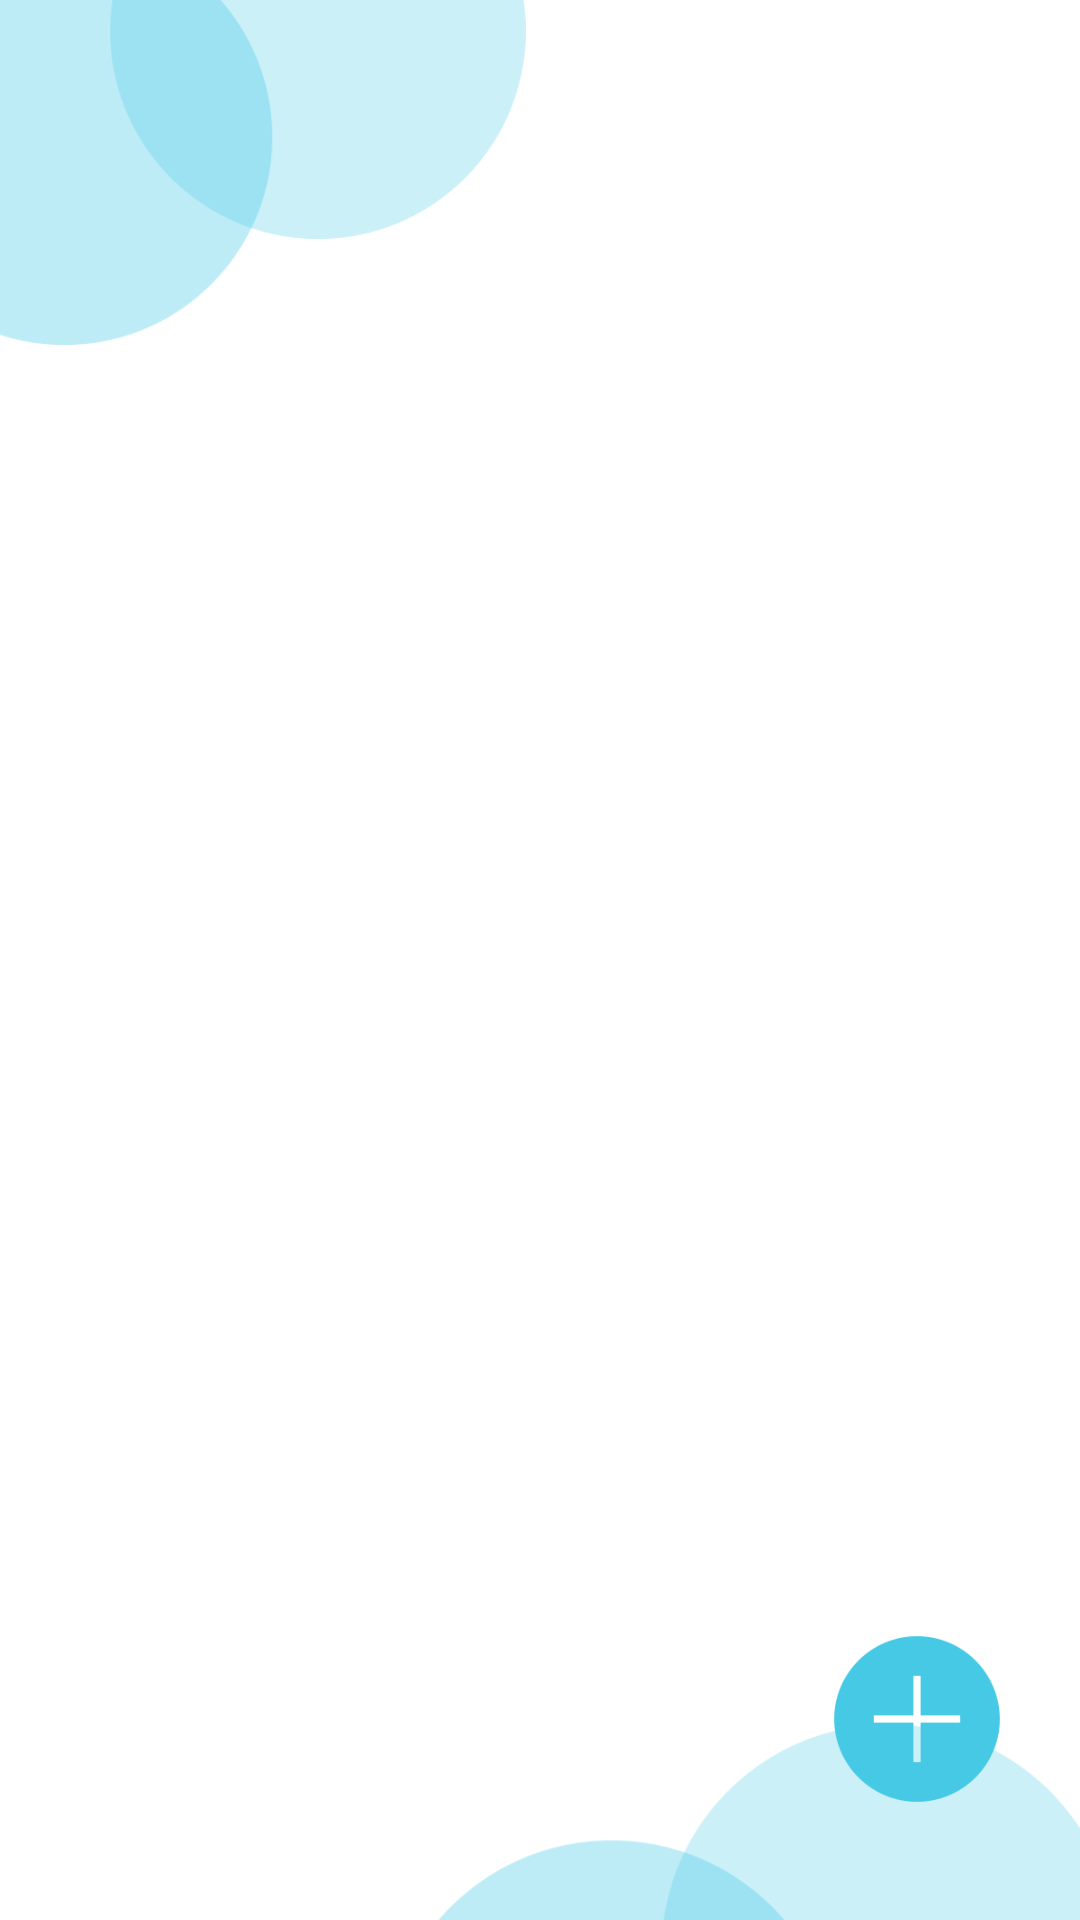

Here is an Android app screen rendered from its layout file. Give the layout XML and the strings, colors and styles it references.
<!-- AndroidManifest.xml: application theme Theme.TODo -->
<!-- res/layout/fragment_home.xml -->
<?xml version="1.0" encoding="utf-8"?>
<androidx.constraintlayout.widget.ConstraintLayout xmlns:android="http://schemas.android.com/apk/res/android"
    xmlns:app="http://schemas.android.com/apk/res-auto"
    xmlns:tools="http://schemas.android.com/tools"
    android:layout_width="match_parent"
    android:layout_height="match_parent"
    tools:context=".Fragments.HomeFragment">


    <ImageView
        android:id="@+id/imageView4"
        android:layout_width="358dp"
        android:layout_height="115dp"
        android:scaleType="fitStart"
        android:src="@drawable/img"
        app:layout_constraintEnd_toEndOf="parent"
        app:layout_constraintHorizontal_bias="0.0"
        app:layout_constraintStart_toStartOf="parent"
        app:layout_constraintTop_toTopOf="parent" />

    <ImageView
        android:id="@+id/imageView6"
        android:layout_width="232dp"
        android:layout_height="142dp"
        android:scaleType="fitEnd"
        android:src="@drawable/img_1"
        app:layout_constraintBottom_toBottomOf="parent"
        app:layout_constraintEnd_toEndOf="parent"
        app:layout_constraintHorizontal_bias="1.0"
        app:layout_constraintStart_toStartOf="parent" />

    <ImageView
        android:id="@+id/addBtnHome"
        android:layout_width="60dp"
        android:layout_height="60dp"
        android:src="@drawable/plus"
        app:layout_constraintBottom_toBottomOf="parent"
        app:layout_constraintEnd_toEndOf="parent"
        app:layout_constraintHorizontal_bias="0.919"
        app:layout_constraintStart_toStartOf="parent"
        app:layout_constraintTop_toTopOf="parent"
        app:layout_constraintVertical_bias="0.936" />

    <androidx.recyclerview.widget.RecyclerView
        android:id="@+id/recyclerView"
        android:layout_width="369dp"
        android:layout_height="378dp"
        app:layout_constraintBottom_toBottomOf="parent"
        app:layout_constraintEnd_toEndOf="parent"
        app:layout_constraintStart_toStartOf="parent"
        app:layout_constraintTop_toBottomOf="@+id/imageView4"
        app:layout_constraintVertical_bias="0.323" />

</androidx.constraintlayout.widget.ConstraintLayout>
<!-- resources referenced by this layout -->
<resources>
  <!-- drawable img: png bitmap (drawable, 6088 bytes) -->
  <!-- drawable img_1: png bitmap (drawable, 3426 bytes) -->
  <!-- drawable plus: png bitmap (drawable, 4520 bytes) -->
  <style name="Theme.TODo" parent="Theme.MaterialComponents.Light.NoActionBar">
          
          <item name="colorPrimary">@color/purple_500</item>
          <item name="colorPrimaryVariant">@color/purple_700</item>
          <item name="colorOnPrimary">@color/white</item>
          
          <item name="colorSecondary">@color/teal_200</item>
          <item name="colorSecondaryVariant">@color/teal_700</item>
          <item name="colorOnSecondary">@color/black</item>
          
          <item name="android:statusBarColor">@color/design</item>
          
      </style>
  <color name="purple_500">#FF6200EE</color>
  <color name="purple_700">#FF3700B3</color>
  <color name="white">#FFFFFFFF</color>
  <color name="teal_200">#FF03DAC5</color>
  <color name="teal_700">#FF018786</color>
  <color name="black">#FF000000</color>
  <color name="design">#45C9E5</color>
</resources>
